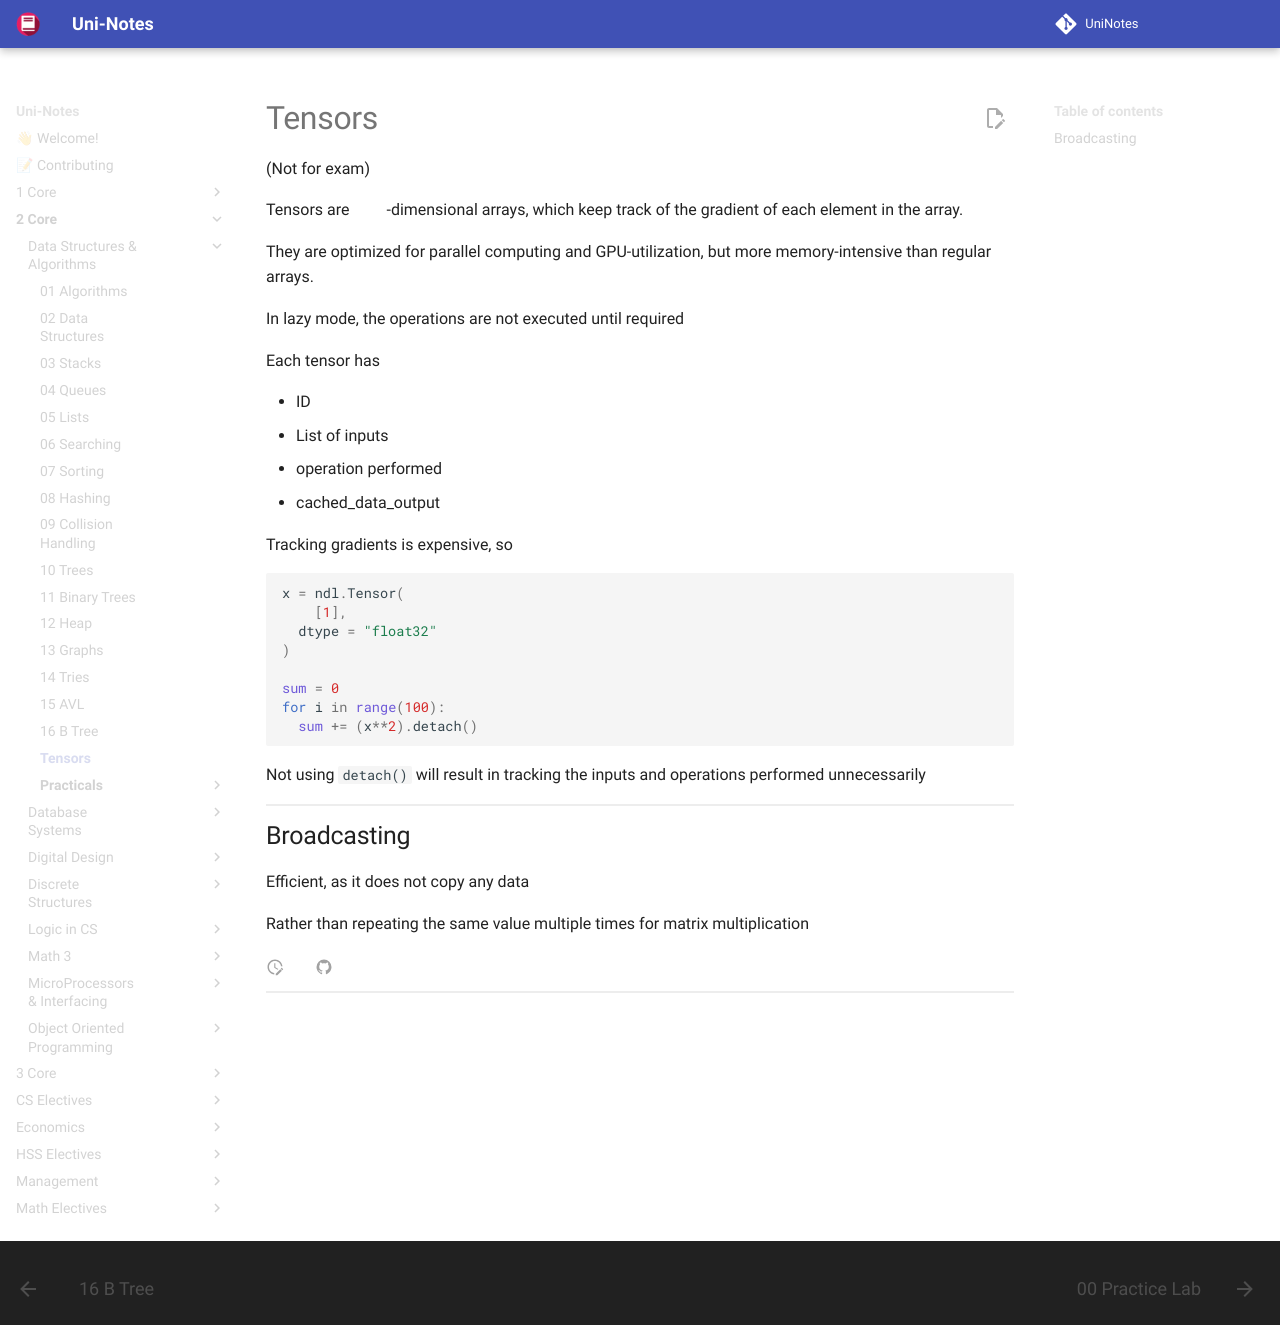

repository: uni-notes/uni-notes · page: 2_Core/Data_Structures_&_Algorithms/17_Tensors/index.html · generator: mkdocs

# Tensors

(Not for exam)

Tensors are $n$-dimensional arrays, which keep track of the gradient of each element in the array.

They are optimized for parallel computing and GPU-utilization, but more memory-intensive than regular arrays.

In lazy mode, the operations are not executed until required

Each tensor has

- ID
- List of inputs
- operation performed
- cached_data_output

Tracking gradients is expensive, so

```python
x = ndl.Tensor(
	[1],
  dtype = "float32"
)

sum = 0
for i in range(100):
  sum += (x**2).detach()
```

Not using `detach()` will result in tracking the inputs and operations performed unnecessarily

## Broadcasting

Efficient, as it does not copy any data

Rather than repeating the same value multiple times for matrix multiplication
